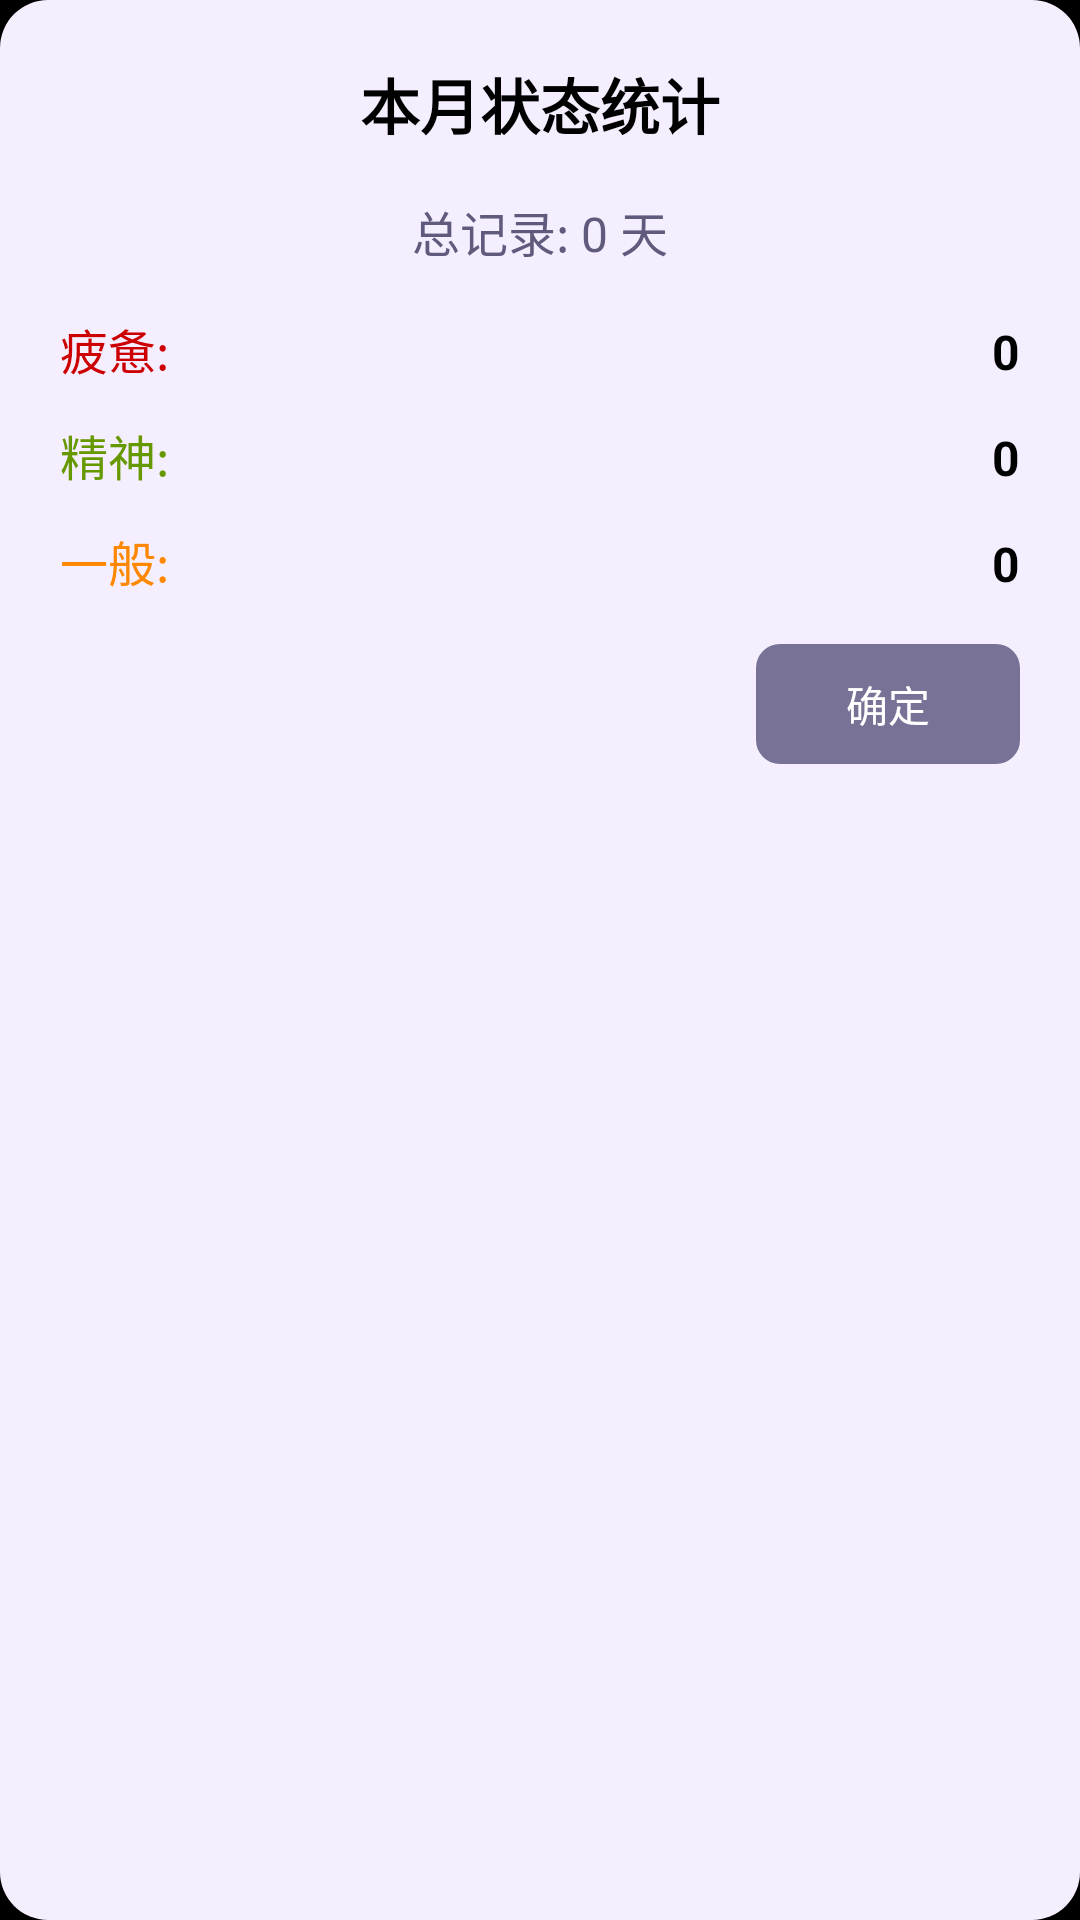

Produce the Android XML layout that renders to this screen, including the resource entries it uses.
<!-- AndroidManifest.xml: application theme Theme.DreamIsland -->
<!-- res/layout/dialog_statistics.xml -->
<?xml version="1.0" encoding="utf-8"?>
<LinearLayout xmlns:android="http://schemas.android.com/apk/res/android"
    android:layout_width="match_parent"
    android:layout_height="wrap_content"
    android:orientation="vertical"
    android:padding="20dp"
    android:background="@drawable/dialog_rounded_background">

    <TextView
        android:layout_width="match_parent"
        android:layout_height="wrap_content"
        android:text="本月状态统计"
        android:textSize="20sp"
        android:textStyle="bold"
        android:gravity="center"
        android:textColor="@color/black"
        android:layout_marginBottom="16dp"/>

    
    <TextView
        android:id="@+id/tvTotalCount"
        android:layout_width="match_parent"
        android:layout_height="wrap_content"
        android:text="总记录: 0 天"
        android:gravity="center"
        android:textSize="16sp"
        android:textColor="@color/tertiary_40"
        android:layout_marginBottom="16dp"/>

    
    <LinearLayout
        android:layout_width="match_parent"
        android:layout_height="wrap_content"
        android:orientation="horizontal"
        android:layout_marginBottom="12dp">

        <TextView
            android:layout_width="0dp"
            android:layout_height="wrap_content"
            android:layout_weight="1"
            android:text="疲惫:"
            android:textSize="16sp"
            android:textColor="@android:color/holo_red_dark"
            android:gravity="start"/>

        <TextView
            android:id="@+id/tvTiredCount"
            android:layout_width="wrap_content"
            android:layout_height="wrap_content"
            android:text="0"
            android:textSize="16sp"
            android:textColor="@color/black"
            android:textStyle="bold"/>
    </LinearLayout>

    
    <LinearLayout
        android:layout_width="match_parent"
        android:layout_height="wrap_content"
        android:orientation="horizontal"
        android:layout_marginBottom="12dp">

        <TextView
            android:layout_width="0dp"
            android:layout_height="wrap_content"
            android:layout_weight="1"
            android:text="精神:"
            android:textSize="16sp"
            android:textColor="@android:color/holo_green_dark"
            android:gravity="start"/>

        <TextView
            android:id="@+id/tvEnergeticCount"
            android:layout_width="wrap_content"
            android:layout_height="wrap_content"
            android:text="0"
            android:textSize="16sp"
            android:textColor="@color/black"
            android:textStyle="bold"/>
    </LinearLayout>

    
    <LinearLayout
        android:layout_width="match_parent"
        android:layout_height="wrap_content"
        android:orientation="horizontal"
        android:layout_marginBottom="16dp">

        <TextView
            android:layout_width="0dp"
            android:layout_height="wrap_content"
            android:layout_weight="1"
            android:text="一般:"
            android:textSize="16sp"
            android:textColor="@android:color/holo_orange_dark"
            android:gravity="start"/>

        <TextView
            android:id="@+id/tvGeneralCount"
            android:layout_width="wrap_content"
            android:layout_height="wrap_content"
            android:text="0"
            android:textSize="16sp"
            android:textColor="@color/black"
            android:textStyle="bold"/>
    </LinearLayout>

    
    <TextView
        android:id="@+id/tvHealthTip"
        android:layout_width="match_parent"
        android:layout_height="wrap_content"
        android:textColor="@android:color/holo_red_dark"
        android:textSize="14sp"
        android:visibility="gone"
        android:padding="8dp"
        android:layout_marginBottom="16dp"
        android:background="@android:color/transparent"/>

    
    <LinearLayout
        android:layout_width="match_parent"
        android:layout_height="wrap_content"
        android:gravity="end">

        <Button
            android:id="@+id/btnConfirm"
            android:layout_width="wrap_content"
            android:layout_height="40dp"
            android:text="确定"
            android:textColor="@color/white"
            android:background="@drawable/button_rounded_tertiary_50"
            android:paddingHorizontal="24dp"
            android:stateListAnimator="@null"
            style="?android:attr/borderlessButtonStyle"/>
    </LinearLayout>

</LinearLayout>
<!-- resources referenced by this layout -->
<resources>
  <color name="black">#FF000000</color>
  <color name="tertiary_40">@color/material_dynamic_tertiary40</color>
  <color name="white">#FFFFFFFF</color>
  <!-- drawable button_rounded_tertiary_50 (drawable) -->
  <?xml version="1.0" encoding="utf-8"?>
  <shape xmlns:android="http://schemas.android.com/apk/res/android">
      <solid android:color="@color/tertiary_50" />
      <corners android:radius="8dp" />
  </shape>
  <!-- drawable dialog_rounded_background (drawable) -->
  <?xml version="1.0" encoding="utf-8"?>
  <shape xmlns:android="http://schemas.android.com/apk/res/android">
      <solid android:color="@color/tertiary_95" />
      <corners android:radius="16dp" />
  </shape>
  <style name="Theme.DreamIsland" parent="Theme.Material3.DayNight.NoActionBar">
          <item name="android:statusBarColor">@color/black</item>
          <item name="android:windowLightStatusBar">false</item>
          <item name="android:navigationBarColor">@color/black</item>
          <item name="android:windowBackground">@color/black</item>
          <item name="colorPrimary">@color/tertiary_50</item>
          <item name="colorSecondary">@color/tertiary_30</item>
          <item name="toolbarStyle">@style/Widget.DreamIsland.Toolbar</item>
      </style>
  <color name="tertiary_50">@color/material_dynamic_tertiary50</color>
  <color name="tertiary_95">@color/material_dynamic_tertiary95</color>
  <color name="tertiary_30">@color/material_dynamic_tertiary30</color>
  <style name="Widget.DreamIsland.Toolbar" parent="Widget.Material3.Toolbar">
          <item name="titleTextColor">@color/white</item>
          <item name="subtitleTextColor">@color/white</item>
          <item name="navigationIconTint">@color/white</item>
      </style>
</resources>
